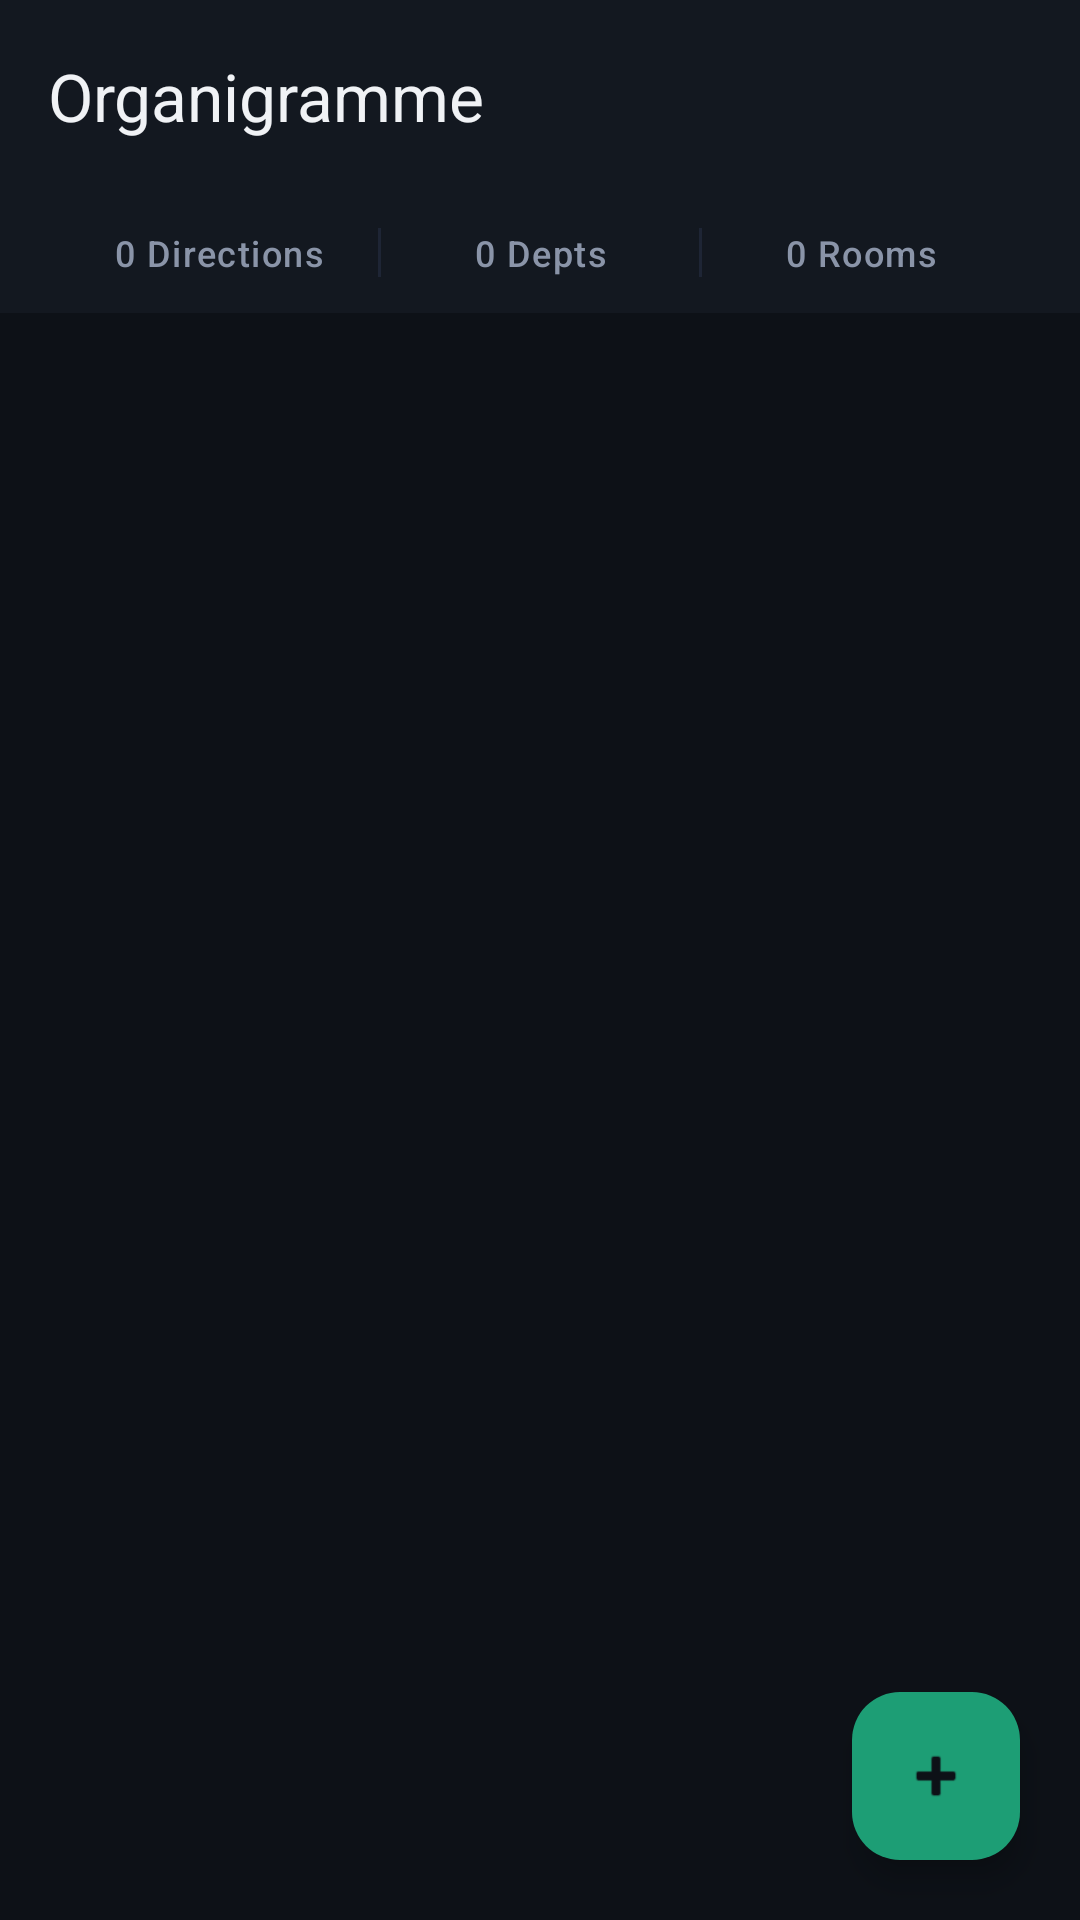

Layout XML and referenced resources for this Android screen:
<!-- AndroidManifest.xml: application theme Theme.SmartAssetManagement -->
<!-- res/layout/fragment_organigram.xml -->
<?xml version="1.0" encoding="utf-8"?>
<androidx.coordinatorlayout.widget.CoordinatorLayout
    xmlns:android="http://schemas.android.com/apk/res/android"
    xmlns:app="http://schemas.android.com/apk/res-auto"
    android:layout_width="match_parent"
    app:layout_constraintBottom_toTopOf="@id/bottom_nav"
    android:layout_height="match_parent"
    android:background="@color/dash_bg">

    <LinearLayout
        android:layout_width="match_parent"
        android:layout_height="match_parent"
        android:orientation="vertical">

        
        <com.google.android.material.appbar.MaterialToolbar
            android:id="@+id/toolbar"
            android:layout_width="match_parent"
            android:layout_height="?attr/actionBarSize"
            android:background="@color/dash_surface"
            app:title="Organigramme"
            app:titleTextColor="@color/dash_text_primary"
            app:navigationIconTint="@color/dash_text_primary" />

        
        <LinearLayout
            android:id="@+id/statsBar"
            android:layout_width="match_parent"
            android:layout_height="wrap_content"
            android:background="@color/dash_surface"
            android:orientation="horizontal"
            android:paddingHorizontal="20dp"
            android:paddingVertical="12dp">

            <com.google.android.material.textview.MaterialTextView
                android:id="@+id/textDirectionCount"
                android:layout_width="0dp"
                android:layout_height="wrap_content"
                android:layout_weight="1"
                android:gravity="center"
                android:text="0 Directions"
                android:textAppearance="?attr/textAppearanceLabelMedium"
                android:textColor="@color/dash_text_muted" />

            <View
                android:layout_width="1dp"
                android:layout_height="match_parent"
                android:background="@color/dash_border" />

            <com.google.android.material.textview.MaterialTextView
                android:id="@+id/textDepartmentCount"
                android:layout_width="0dp"
                android:layout_height="wrap_content"
                android:layout_weight="1"
                android:gravity="center"
                android:text="0 Depts"
                android:textAppearance="?attr/textAppearanceLabelMedium"
                android:textColor="@color/dash_text_muted" />

            <View
                android:layout_width="1dp"
                android:layout_height="match_parent"
                android:background="@color/dash_border" />

            <com.google.android.material.textview.MaterialTextView
                android:id="@+id/textRoomCount"
                android:layout_width="0dp"
                android:layout_height="wrap_content"
                android:layout_weight="1"
                android:gravity="center"
                android:text="0 Rooms"
                android:textAppearance="?attr/textAppearanceLabelMedium"
                android:textColor="@color/dash_text_muted" />
        </LinearLayout>

        
        <androidx.recyclerview.widget.RecyclerView
            android:id="@+id/recyclerOrganigramme"
            android:layout_width="match_parent"
            android:layout_height="0dp"
            android:layout_weight="1"
            android:clipToPadding="false"
            android:paddingVertical="8dp" />

        
        <LinearLayout
            android:id="@+id/emptyStateView"
            android:layout_width="match_parent"
            android:layout_height="0dp"
            android:layout_weight="1"
            android:gravity="center"
            android:orientation="vertical"
            android:visibility="gone">

            <com.google.android.material.textview.MaterialTextView
                android:layout_width="wrap_content"
                android:layout_height="wrap_content"
                android:text="🏢"
                android:textSize="48sp" />

            <com.google.android.material.textview.MaterialTextView
                android:layout_width="wrap_content"
                android:layout_height="wrap_content"
                android:layout_marginTop="12dp"
                android:text="No organizational structure yet"
                android:textAppearance="?attr/textAppearanceBodyLarge"
                android:textColor="@color/dash_text_muted" />

            <com.google.android.material.textview.MaterialTextView
                android:layout_width="wrap_content"
                android:layout_height="wrap_content"
                android:layout_marginTop="4dp"
                android:text="Tap + to add your first Direction"
                android:textAppearance="?attr/textAppearanceBodySmall"
                android:textColor="@color/dash_text_hint" />
        </LinearLayout>

    </LinearLayout>

    
    <ProgressBar
        android:id="@+id/progressBar"
        android:layout_width="wrap_content"
        android:layout_height="wrap_content"
        android:layout_gravity="center"
        android:indeterminateTint="@color/dash_teal"
        android:visibility="gone" />

    
    <com.google.android.material.floatingactionbutton.FloatingActionButton
        android:id="@+id/fabAddDirection"
        android:layout_width="wrap_content"
        android:layout_height="wrap_content"
        android:layout_gravity="bottom|end"
        android:layout_margin="20dp"
        android:contentDescription="Add Direction"
        android:src="@android:drawable/ic_input_add"
        app:backgroundTint="@color/dash_teal"
        app:tint="@color/dash_bg" />

</androidx.coordinatorlayout.widget.CoordinatorLayout>
<!-- resources referenced by this layout -->
<resources>
  <color name="dash_bg">#0D1117</color>
  <color name="dash_border">#1E2535</color>
  <color name="dash_surface">#131820</color>
  <color name="dash_teal">#1D9E75</color>
  <color name="dash_text_hint">#4A5568</color>
  <color name="dash_text_muted">#8A94A8</color>
  <color name="dash_text_primary">#F0F2F5</color>
  <style name="Theme.SmartAssetManagement" parent="Theme.Material3.DayNight.NoActionBar">
  
          <item name="colorPrimary">@color/md_theme_light_primary</item>
          <item name="colorOnPrimary">@color/md_theme_light_onPrimary</item>
          <item name="colorPrimaryContainer">@color/md_theme_light_primary</item>
  
          <item name="colorSecondary">@color/md_theme_light_secondary</item>
          <item name="colorOnSecondary">@color/md_theme_light_onSecondary</item>
  
          <item name="colorTertiary">@color/md_theme_light_tertiary</item>
          <item name="colorOnTertiary">@color/md_theme_light_onTertiary</item>
  
          <item name="background">@color/md_theme_light_background</item>
          <item name="colorSurface">@color/md_theme_light_surface</item>
  
          <item name="colorOnBackground">@color/md_theme_light_onBackground</item>
          <item name="colorOnSurface">@color/md_theme_light_onSurface</item>
  
          <item name="colorError">@color/md_theme_light_error</item>
          <item name="colorOnError">@color/md_theme_light_onError</item>
  
          <item name="colorSurfaceVariant">@color/md_theme_light_surface</item>
  
          <item name="android:statusBarColor">@color/dash_bg</item>
          <item name="android:navigationBarColor">@color/dash_teal_surface</item>
          <item name="android:windowLightStatusBar">true</item>
  
  
  
  
  
      </style>
  <color name="md_theme_light_primary">#1A56DB</color>
  <color name="md_theme_light_onPrimary">#FFFFFF</color>
  <color name="md_theme_light_secondary">#5A6270</color>
  <color name="md_theme_light_onSecondary">#FFFFFF</color>
  <color name="md_theme_light_tertiary">#006B5E</color>
  <color name="md_theme_light_onTertiary">#FFFFFF</color>
  <color name="md_theme_light_background">#F8F9FA</color>
  <color name="md_theme_light_surface">#F8F9FA</color>
  <color name="md_theme_light_onBackground">#1A1C1E</color>
  <color name="md_theme_light_onSurface">#1A1C1E</color>
  <color name="md_theme_light_error">#BA1A1A</color>
  <color name="md_theme_light_onError">#FFFFFF</color>
  <color name="dash_teal_surface">#0F3D2E</color>
</resources>
